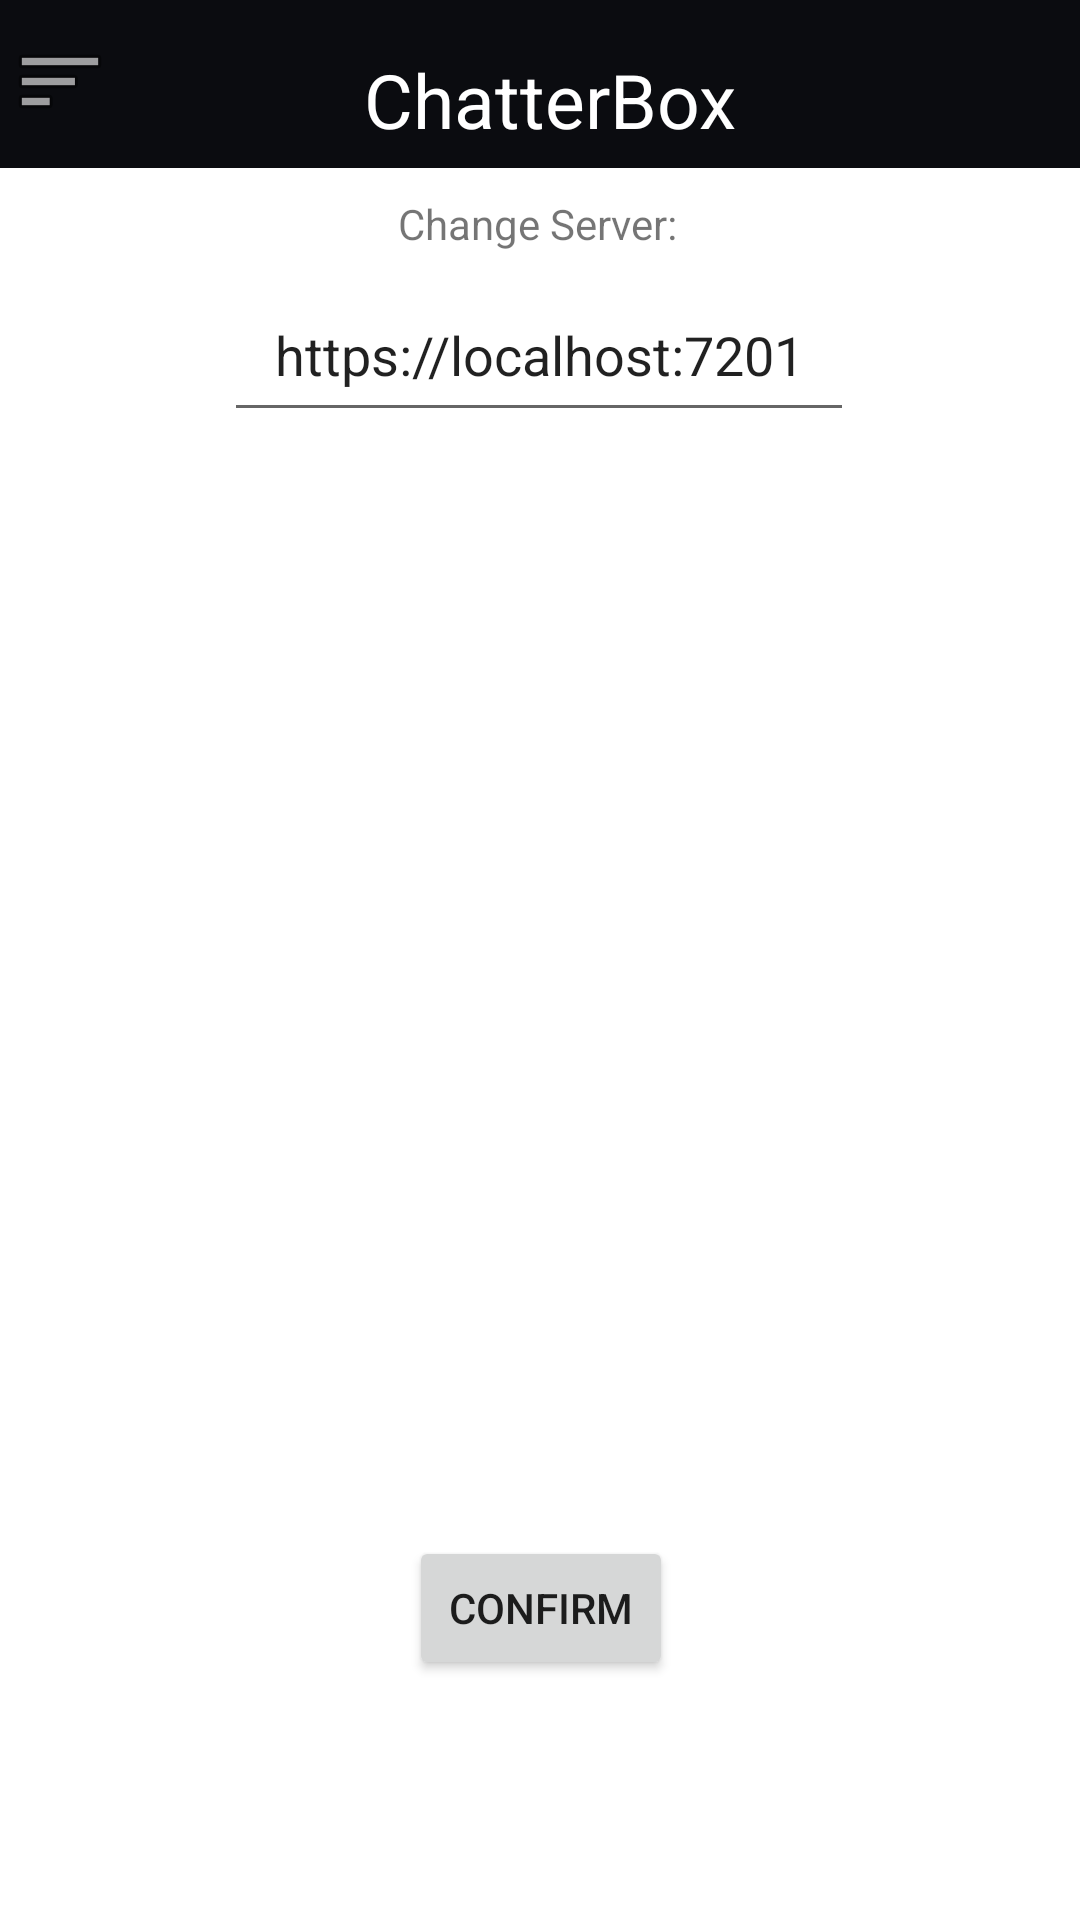

Layout XML and referenced resources for this Android screen:
<!-- AndroidManifest.xml: application theme Theme.AP2ChatAndroid.NoActionBar -->
<!-- res/layout/activity_options.xml -->
<?xml version="1.0" encoding="utf-8"?>
<androidx.constraintlayout.widget.ConstraintLayout xmlns:android="http://schemas.android.com/apk/res/android"
    xmlns:app="http://schemas.android.com/apk/res-auto"
    xmlns:tools="http://schemas.android.com/tools"
    android:layout_width="match_parent"
    android:layout_height="match_parent"
    tools:context=".LoginActivity">

    <Button
        android:id="@+id/optionsConfirmBtn"
        android:layout_width="wrap_content"
        android:layout_height="wrap_content"
        android:layout_marginBottom="80dp"
        android:text="Confirm"
        app:layout_constraintBottom_toBottomOf="parent"
        app:layout_constraintEnd_toEndOf="parent"
        app:layout_constraintHorizontal_bias="0.501"
        app:layout_constraintStart_toStartOf="parent" />

    <androidx.appcompat.widget.Toolbar
        android:id="@+id/toolbar"
        android:layout_width="match_parent"
        android:layout_height="wrap_content"
        android:background="@color/navbar_background"
        android:minHeight="?attr/actionBarSize"
        android:theme="?attr/actionBarTheme"
        app:layout_constraintEnd_toEndOf="parent"
        app:layout_constraintHorizontal_bias="0.0"
        app:layout_constraintStart_toStartOf="parent"
        app:layout_constraintTop_toTopOf="parent" />

    <TextView
        android:id="@+id/textView5"
        android:layout_width="wrap_content"
        android:layout_height="wrap_content"
        android:text="ChatterBox"
        android:textColor="@color/white"
        android:textSize="25dp"
        app:layout_constraintBottom_toBottomOf="@+id/toolbar"
        app:layout_constraintEnd_toEndOf="@+id/toolbar"
        app:layout_constraintHorizontal_bias="0.428"
        app:layout_constraintStart_toEndOf="@+id/optionsBtn"
        app:layout_constraintTop_toTopOf="@+id/toolbar"
        app:layout_constraintVertical_bias="0.727" />

    <EditText
        android:id="@+id/serverEditText"
        android:layout_width="wrap_content"
        android:layout_height="wrap_content"
        android:layout_marginBottom="368dp"
        android:ems="10"
        android:gravity="center_horizontal"
        android:inputType="textEmailAddress"
        android:minHeight="48dp"
        android:text="https://localhost:7201"
        app:layout_constraintBottom_toTopOf="@+id/optionsConfirmBtn"
        app:layout_constraintEnd_toEndOf="parent"
        app:layout_constraintHorizontal_bias="0.497"
        app:layout_constraintStart_toStartOf="parent" />

    <ImageButton
        android:id="@+id/optionsBtn"
        android:layout_width="wrap_content"
        android:layout_height="wrap_content"
        android:layout_marginStart="4dp"
        android:background="@color/navbar_background"
        app:layout_constraintBottom_toBottomOf="@+id/toolbar"
        app:layout_constraintStart_toStartOf="parent"
        app:layout_constraintTop_toTopOf="@+id/toolbar"
        app:layout_constraintVertical_bias="0.458"
        app:srcCompat="@android:drawable/ic_menu_sort_by_size" />

    <TextView
        android:id="@+id/textView2"
        android:layout_width="wrap_content"
        android:layout_height="wrap_content"
        android:layout_marginBottom="12dp"
        android:text="Change Server:"
        app:layout_constraintBottom_toTopOf="@+id/serverEditText"
        app:layout_constraintEnd_toEndOf="parent"
        app:layout_constraintHorizontal_bias="0.498"
        app:layout_constraintStart_toStartOf="parent" />

</androidx.constraintlayout.widget.ConstraintLayout>
<!-- resources referenced by this layout -->
<resources>
  <color name="navbar_background">#0b0c10</color>
  <color name="white">#FFFFFFFF</color>
  <style name="Theme.AP2ChatAndroid.NoActionBar">
          <item name="windowActionBar">false</item>
          <item name="windowNoTitle">true</item>
      </style>
</resources>
